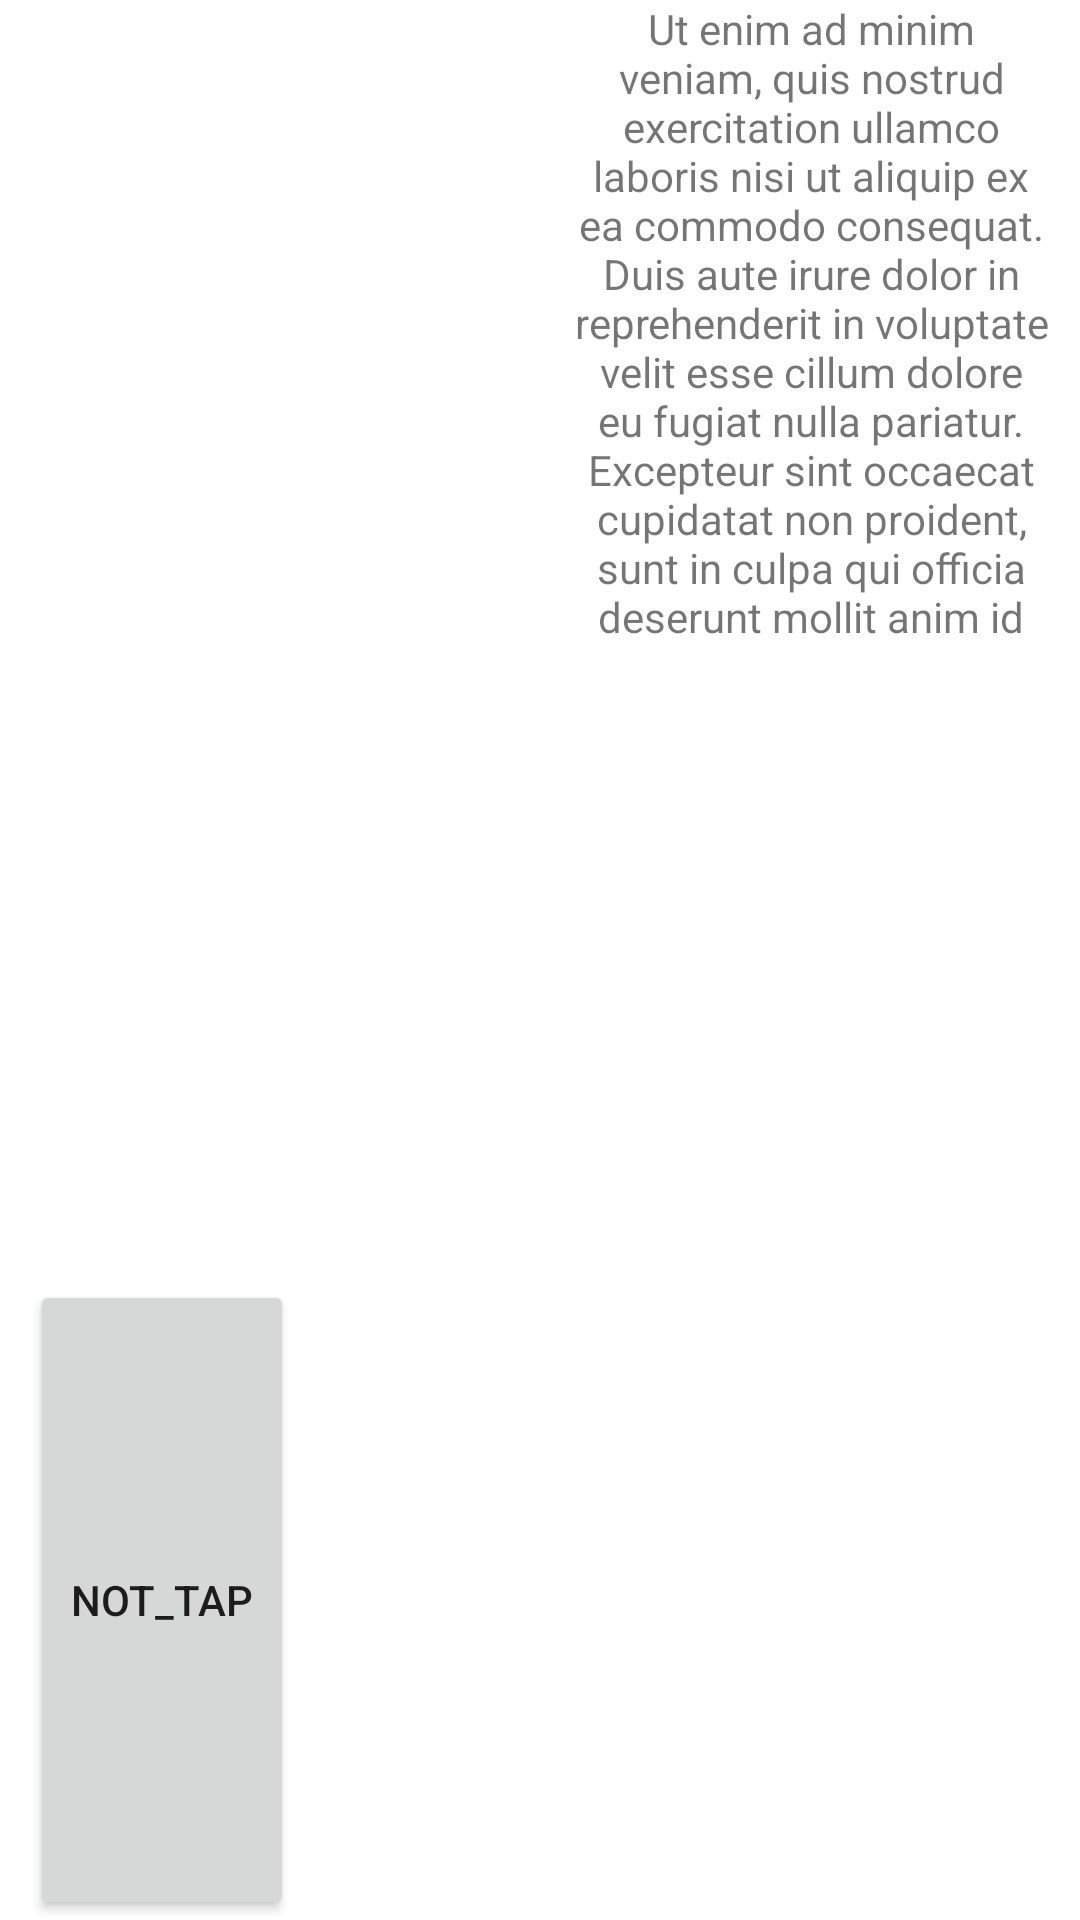

Reconstruct the res/layout file that produces this screen, plus the resources it refers to.
<!-- AndroidManifest.xml: application theme Theme.Lab1_constraintLT -->
<!-- res/layout/layout_2_18.xml -->
<?xml version="1.0" encoding="utf-8"?>
<androidx.constraintlayout.widget.ConstraintLayout xmlns:android="http://schemas.android.com/apk/res/android"
    xmlns:app="http://schemas.android.com/apk/res-auto"
    xmlns:tools="http://schemas.android.com/tools"
    android:layout_width="match_parent"
    android:layout_height="match_parent"
    tools:context=".MainActivity">
    

    <ImageView
        android:id="@+id/imageView"
        android:layout_width="wrap_content"
        android:layout_height="0dp"
        android:adjustViewBounds="true"
        app:layout_constrainedHeight="true"
        app:layout_constraintBottom_toTopOf="@id/button"
        app:layout_constraintEnd_toStartOf="@+id/textView"
        app:layout_constraintStart_toEndOf="@id/button"
        app:layout_constraintTop_toBottomOf="@id/textView"
        app:srcCompat="@drawable/ic_launcher_foreground">
    </ImageView>

    <Button
        android:id="@+id/button"
        android:layout_width="wrap_content"
        android:layout_height="0dp"
        android:layout_marginStart="10dp"
        app:layout_constraintHorizontal_bias="0"
        android:text="@string/button1"
        app:layout_constrainedHeight="true"
        app:layout_constraintBottom_toBottomOf="parent"
        app:layout_constraintStart_toStartOf="parent"
        app:layout_constraintTop_toBottomOf="@id/imageView"/>
    

    <TextView
        android:id="@+id/textView"
        android:layout_width="159dp"
        android:layout_height="0dp"
        android:layout_marginEnd="10dp"
        android:gravity="center"
        android:text="@string/text1"
        app:layout_constrainedHeight="true"
        app:layout_constrainedWidth="true"
        app:layout_constraintEnd_toEndOf="parent"
        app:layout_constraintTop_toTopOf="parent"
        app:layout_constraintBottom_toTopOf="@id/imageView" />
</androidx.constraintlayout.widget.ConstraintLayout>
<!-- resources referenced by this layout -->
<resources>
  <string name="button1">Not_Tap</string>
  <string name="text1">Ut enim ad minim veniam, quis nostrud exercitation ullamco laboris nisi ut aliquip ex ea commodo consequat. Duis aute irure dolor in reprehenderit in voluptate velit esse cillum dolore eu fugiat nulla pariatur. Excepteur sint occaecat cupidatat non proident, sunt in culpa qui officia deserunt mollit anim id est laborum.</string>
  <style name="Theme.Lab1_constraintLT" parent="Theme.MaterialComponents.DayNight.DarkActionBar">
          
          <item name="colorPrimary">@color/purple_500</item>
          <item name="colorPrimaryVariant">@color/purple_700</item>
          <item name="colorOnPrimary">@color/white</item>
          
          <item name="colorSecondary">@color/teal_200</item>
          <item name="colorSecondaryVariant">@color/teal_700</item>
          <item name="colorOnSecondary">@color/black</item>
          
          <item name="android:statusBarColor" tools:targetApi="l">?attr/colorPrimaryVariant</item>
          
      </style>
  <color name="purple_500">#FF6200EE</color>
  <color name="purple_700">#FF3700B3</color>
  <color name="white">#FFFFFFFF</color>
  <color name="teal_200">#FF03DAC5</color>
  <color name="teal_700">#8FACBB</color>
  <color name="black">#FF000000</color>
</resources>
